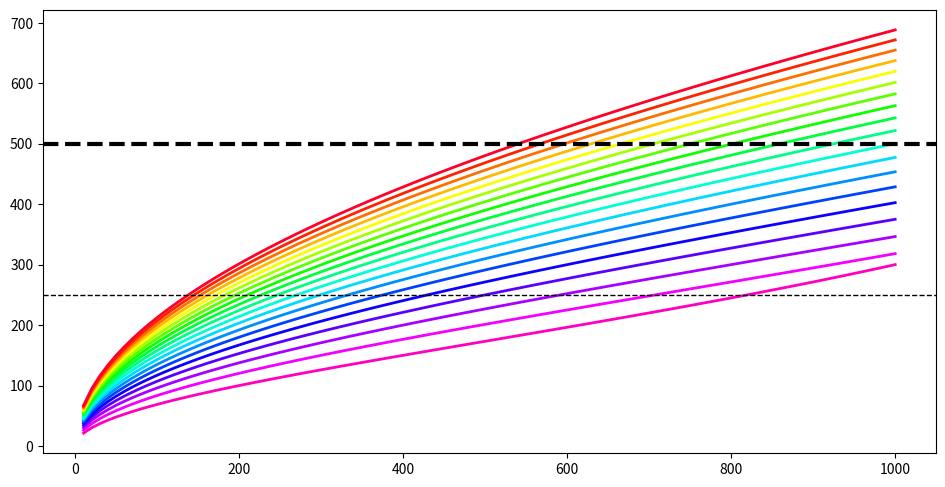

The matplotlib source for this figure: (Note: this script raises an exception after producing the figure.)
#!/usr/bin/python

import matplotlib
import numpy as np
import matplotlib.pyplot as plt
import matplotlib.cm as cm
import sys

figsize = plt.figaspect(0.5)*1.2

def main(argv):
    
    ds = np.linspace(10,1000,101)
    Ds = np.linspace(1000,10000,19)
    nAnt = 9e4
    
    # choose a colormap
    c_m = matplotlib.cm.gist_rainbow_r
    #c_m = matplotlib.cm.jet
    
    norm = matplotlib.colors.Normalize(
                                       vmin=np.min(Ds),
                                       vmax=np.max(Ds))

    # create a ScalarMappable and initialize a data structure
    s_m = matplotlib.cm.ScalarMappable(cmap=c_m, norm=norm)
    s_m.set_array([])
    
    plt.figure(figsize=figsize)
    
    for i,D in enumerate(Ds):
        nCells = [nAnt / (2*D/d-1) for d in ds]
        area = [D**2 / 1e6 * nC for nC in nCells]
        edge = [np.sqrt(a) for a in area]
        plt.plot(ds,edge,color=s_m.to_rgba(D),lw=2)
    
    plt.axhline(250,color='k',lw=1,ls='--',label='GRAND')
    plt.axhline(500,color='k',lw=3,ls='--',label='Max')
    
    cb = plt.colorbar(s_m)
    cb.set_label(r'$D\,{\rm [m]}$',fontsize=18)
    plt.xlabel(r'$d\,{\rm [m]}$',fontsize=18)
    plt.ylabel(r'$L\,{\rm [km]}$',fontsize=18)
    plt.title('Lado equivalente de un SD cuadrado',fontsize=20)
    plt.legend(loc=2,fontsize=18)
#    plt.yscale('log')
    plt.savefig('Area_de.pdf',format='pdf')
    
if __name__ == '__main__':
    main(sys.argv[1:])
